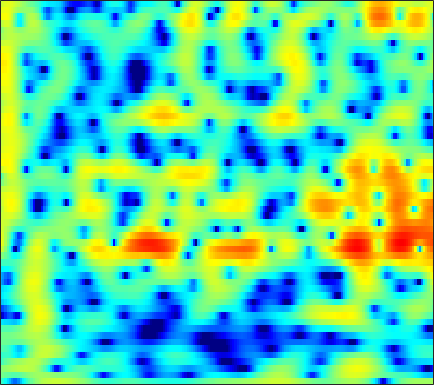

The table this chart was drawn from, first rows:
-2.8205, -3.6516, -4.9769, -6.5741, -7.947, -9.8617, -11.251, -11.242, -9.7731, -7.7271, -5.7828, -4.5008, -3.0425, -1.8346, -1.0689, -0.20722, 0.49856, 0.94579, 1.4376, 1.8391, 2.1555, 2.3472, 2.545, 2.6779
-0.4044, -0.6332, -0.972, -1.32, -1.562, -1.814, -1.933, -1.909, -1.722, -1.383, -0.9442, -0.5879, -0.1184, 0.3077, 0.5845, 0.8777, 1.081, 1.175, 1.226, 1.197, 1.105, 1.002, 0.8359, 0.657
0.08571, 0.388, 0.7497, 1.066, 1.279, 1.538, 1.77, 1.927, 2.112, 2.266, 2.376, 2.423, 2.425, 2.345, 2.22, 1.946, 1.529, 1.101, 0.3615, -0.6194, -1.902, -3.108, -5.165, -7.898
-2.984, -2.235, -1.421, -0.7781, -0.3843, 0.05278, 0.421, 0.6673, 0.97, 1.263, 1.541, 1.731, 1.953, 2.116, 2.184, 2.184, 2.059, 1.87, 1.49, 0.9483, 0.2475, -0.3684, -1.267, -2.182
-3.469, -3.109, -2.917, -3.046, -3.365, -4.064, -5.014, -5.764, -6.412, -6.123, -4.862, -3.633, -1.998, -0.5731, 0.3203, 1.276, 1.978, 2.361, 2.698, 2.858, 2.86, 2.779, 2.577, 2.284
-1.833, -1.904, -2.179, -2.682, -3.238, -4.238, -5.527, -6.585, -7.704, -7.683, -6.331, -4.913, -3.051, -1.438, -0.4274, 0.6664, 1.502, 1.978, 2.438, 2.723, 2.849, 2.851, 2.746, 2.529
-0.9227, -0.9172, -0.9525, -1.028, -1.102, -1.203, -1.277, -1.287, -1.22, -1.034, -0.7246, -0.4255, 0.02647, 0.4984, 0.8332, 1.229, 1.542, 1.709, 1.829, 1.827, 1.706, 1.534, 1.21, 0.7862
-0.7447, -0.6982, -0.6345, -0.562, -0.494, -0.3724, -0.2077, -0.0556, 0.1861, 0.4714, 0.7872, 1.033, 1.356, 1.652, 1.841, 2.027, 2.12, 2.117, 1.996, 1.73, 1.306, 0.8799, 0.1535, -0.7553
-1.952, -1.999, -2.035, -2.017, -1.962, -1.808, -1.546, -1.266, -0.7805, -0.1917, 0.4626, 0.9643, 1.607, 2.182, 2.542, 2.905, 3.114, 3.155, 3.047, 2.738, 2.208, 1.656, 0.6906, -0.5658
-6.184, -6.404, -6.622, -6.84, -7.055, -7.406, -7.665, -7.532, -6.585, -4.866, -2.884, -1.452, 0.2336, 1.614, 2.451, 3.303, 3.864, 4.104, 4.194, 4.028, 3.607, 3.132, 2.286, 1.223
-18.82, -17.18, -14.19, -12.36, -11.83, -12.3, -14.36, -16.98, -16.38, -10.4, -5.818, -3.267, -0.6528, 1.29, 2.4, 3.509, 4.243, 4.569, 4.737, 4.611, 4.207, 3.735, 2.883, 1.793
-13.16, -12.54, -11.03, -9.429, -8.4, -7.252, -6.236, -5.467, -4.294, -2.916, -1.415, -0.3003, 1.071, 2.25, 2.977, 3.714, 4.188, 4.367, 4.371, 4.114, 3.602, 3.051, 2.077, 0.8121
-7.729, -7.193, -6.394, -5.513, -4.822, -3.873, -2.905, -2.181, -1.214, -0.2566, 0.6538, 1.297, 2.07, 2.712, 3.092, 3.444, 3.6, 3.585, 3.38, 2.962, 2.337, 1.726, 0.7468, -0.4182
-6.24, -5.71, -4.981, -4.208, -3.592, -2.712, -1.797, -1.103, -0.1829, 0.6856, 1.482, 2.015, 2.619, 3.071, 3.301, 3.452, 3.409, 3.241, 2.836, 2.224, 1.4, 0.6547, -0.4773, -1.723
-6.463, -6.29, -5.953, -5.391, -4.768, -3.705, -2.477, -1.51, -0.2505, 0.9118, 1.926, 2.57, 3.26, 3.752, 3.977, 4.078, 3.944, 3.683, 3.109, 2.255, 1.116, 0.05526, -1.661, -3.729
-8.809, -10.02, -12.16, -13.8, -12.8, -9.311, -5.905, -3.78, -1.472, 0.3607, 1.806, 2.673, 3.563, 4.175, 4.462, 4.617, 4.512, 4.26, 3.68, 2.807, 1.611, 0.4651, -1.453, -3.922
-8.505, -9.429, -10.95, -11.87, -11.19, -8.716, -5.936, -4.067, -1.956, -0.2272, 1.16, 1.998, 2.886, 3.52, 3.837, 4.055, 4.04, 3.879, 3.461, 2.823, 1.955, 1.175, -0.02311, -1.369
-5.527, -5.438, -5.306, -5.033, -4.666, -3.975, -3.072, -2.307, -1.254, -0.2296, 0.7098, 1.337, 2.066, 2.636, 2.945, 3.198, 3.258, 3.179, 2.919, 2.477, 1.871, 1.338, 0.5362, -0.3584
-2.769, -2.712, -2.713, -2.743, -2.732, -2.636, -2.359, -2.021, -1.417, -0.6664, 0.1573, 0.7812, 1.541, 2.181, 2.561, 2.908, 3.065, 3.043, 2.844, 2.456, 1.912, 1.395, 0.6111, -0.2421
0.3442, -0.121, -0.9809, -2.075, -3.017, -4.214, -5.027, -5.102, -4.315, -2.913, -1.349, -0.2182, 1.1, 2.167, 2.794, 3.374, 3.671, 3.7, 3.469, 2.946, 2.151, 1.386, 0.2326, -0.939
3.426, 2.399, 0.5954, -1.851, -4.285, -8.961, -18.11, -26.06, -12.22, -7.064, -3.679, -1.74, 0.3758, 2.041, 2.995, 3.904, 4.38, 4.468, 4.2, 3.443, 2.14, 0.76, -1.844, -5.423
4.571, 3.457, 1.619, -0.6447, -2.617, -5.464, -8.327, -10.16, -11.32, -10.06, -7.095, -4.731, -2.026, 0.1337, 1.375, 2.599, 3.326, 3.571, 3.508, 2.996, 2.029, 0.971, -0.9508, -3.247
4.111, 3.226, 1.791, 0.03083, -1.499, -3.926, -6.943, -9.628, -13.24, -12.54, -8.671, -6.188, -3.565, -1.641, -0.5345, 0.5462, 1.292, 1.634, 1.851, 1.832, 1.585, 1.31, 0.9061, 0.4686
3.468, 2.955, 2.136, 1.179, 0.3682, -0.7684, -1.871, -2.606, -3.274, -3.499, -3.308, -2.971, -2.418, -1.856, -1.471, -1.031, -0.677, -0.4508, -0.2038, -0.01712, 0.1231, 0.2063, 0.307, 0.4046
3.12, 3.015, 2.781, 2.431, 2.092, 1.571, 0.9947, 0.5475, -0.03982, -0.602, -1.137, -1.502, -1.961, -2.388, -2.668, -2.943, -3.104, -3.1, -2.958, -2.65, -2.201, -1.825, -1.352, -0.8633
2.667, 3.1, 3.497, 3.664, 3.649, 3.442, 3.016, 2.575, 1.817, 0.8776, -0.2566, -1.224, -2.669, -4.26, -5.496, -7.037, -8.136, -8.489, -8.191, -7.189, -5.906, -4.896, -3.671, -2.626
1.798, 2.992, 4.076, 4.698, 4.906, 4.868, 4.507, 4.017, 3.079, 1.794, 0.1236, -1.445, -3.989, -7.234, -10.28, -15.59, -23.42, -28.58, -20.66, -15.14, -11.07, -8.771, -6.288, -4.504
2.503, 3.498, 4.457, 5.034, 5.228, 5.194, 4.837, 4.35, 3.4, 2.069, 0.3233, -1.299, -3.992, -7.373, -10.49, -15.75, -22.91, -33.47, -27.34, -18.03, -12.86, -10.04, -7.312, -5.515
3.263, 3.664, 4.109, 4.393, 4.481, 4.411, 4.086, 3.686, 2.916, 1.874, 0.5736, -0.5837, -2.353, -4.325, -5.906, -8.011, -9.712, -10.49, -10.5, -9.48, -7.978, -6.871, -5.53, -4.586
2.159, 2.456, 2.846, 3.149, 3.278, 3.291, 3.097, 2.821, 2.282, 1.589, 0.7568, 0.06817, -0.8934, -1.865, -2.537, -3.329, -3.922, -4.193, -4.307, -4.174, -3.86, -3.564, -3.163, -2.788
-0.6777, 0.2659, 1.355, 2.133, 2.494, 2.685, 2.599, 2.359, 1.876, 1.251, 0.5597, 0.07244, -0.5147, -0.9784, -1.239, -1.467, -1.601, -1.633, -1.613, -1.545, -1.469, -1.392, -1.346, -1.315
-2.78, -0.4084, 1.606, 2.771, 3.229, 3.375, 3.052, 2.539, 1.536, 0.2636, -1.046, -1.857, -2.414, -2.319, -1.998, -1.456, -0.9507, -0.6539, -0.3692, -0.1935, -0.1088, -0.1179, -0.1982, -0.427
2.649, 3.435, 4.286, 4.776, 4.859, 4.566, 3.744, 2.746, 0.7598, -2.231, -6.937, -12.91, -15.64, -8.403, -5.558, -3.354, -2.115, -1.588, -1.217, -1.073, -1.048, -1.101, -1.195, -1.429
4.598, 4.894, 5.167, 5.219, 5.078, 4.598, 3.759, 2.855, 1.283, -0.7165, -2.921, -4.381, -5.34, -5.17, -4.782, -4.438, -4.509, -4.805, -5.452, -6.195, -6.653, -6.675, -6.354, -5.896
4.119, 4.485, 4.792, 4.883, 4.802, 4.487, 3.938, 3.38, 2.471, 1.423, 0.3134, -0.515, -1.563, -2.587, -3.403, -4.671, -6.349, -8.024, -11.14, -16.07, -22.93, -19.95, -14.53, -11.4
3.283, 3.79, 4.248, 4.478, 4.506, 4.369, 4.036, 3.676, 3.055, 2.307, 1.436, 0.7254, -0.3247, -1.488, -2.468, -3.956, -5.708, -7.247, -9.566, -11.94, -13.56, -13.72, -12.85, -11.74
2.898, 3.416, 3.907, 4.18, 4.252, 4.178, 3.933, 3.643, 3.133, 2.497, 1.753, 1.132, 0.224, -0.7778, -1.584, -2.748, -4.001, -4.983, -6.306, -7.554, -8.665, -9.371, -10.18, -10.91
3.028, 3.484, 3.922, 4.157, 4.201, 4.085, 3.789, 3.458, 2.901, 2.238, 1.52, 0.9514, 0.1905, -0.5847, -1.173, -1.99, -2.859, -3.556, -4.563, -5.661, -6.868, -7.844, -9.331, -11.02
3.393, 3.877, 4.324, 4.526, 4.506, 4.255, 3.743, 3.209, 2.325, 1.327, 0.3276, -0.3296, -1.002, -1.425, -1.648, -1.912, -2.257, -2.618, -3.278, -4.186, -5.342, -6.396, -8.043, -9.995
3.748, 4.426, 5.025, 5.261, 5.194, 4.768, 3.925, 2.996, 1.313, -0.9162, -3.597, -5.424, -6.214, -4.97, -3.776, -2.526, -1.829, -1.639, -1.779, -2.37, -3.358, -4.398, -6.129, -8.285
3.24, 4.13, 4.921, 5.271, 5.253, 4.836, 3.952, 2.934, 1.014, -1.74, -5.707, -9.4, -10.55, -6.689, -4.374, -2.358, -1.209, -0.7655, -0.6478, -0.9845, -1.778, -2.685, -4.318, -6.559
1.78, 2.701, 3.556, 4.012, 4.098, 3.885, 3.321, 2.691, 1.621, 0.3991, -0.7903, -1.486, -1.98, -1.935, -1.674, -1.227, -0.8366, -0.6577, -0.6214, -0.8296, -1.323, -1.859, -2.839, -4.079
1.221, 2.064, 2.852, 3.277, 3.373, 3.229, 2.803, 2.335, 1.569, 0.7127, -0.108, -0.6472, -1.181, -1.47, -1.525, -1.438, -1.252, -1.108, -0.9546, -0.9247, -1.028, -1.205, -1.58, -2.084
2.133, 2.785, 3.362, 3.601, 3.568, 3.251, 2.636, 1.986, 0.8968, -0.3951, -1.78, -2.773, -3.792, -4.236, -4.146, -3.63, -2.923, -2.382, -1.748, -1.254, -0.9063, -0.7569, -0.6647, -0.6992
3.51, 3.942, 4.259, 4.267, 4.06, 3.484, 2.549, 1.59, -0.09003, -2.323, -5.345, -8.364, -13.66, -15.38, -12.05, -8.338, -5.91, -4.607, -3.329, -2.37, -1.647, -1.207, -0.7411, -0.4068
4.269, 4.578, 4.731, 4.583, 4.264, 3.552, 2.499, 1.477, -0.2213, -2.343, -4.927, -7.107, -9.814, -10.83, -10.14, -8.577, -7.184, -6.374, -5.495, -4.749, -3.998, -3.388, -2.578, -1.813
4.728, 4.979, 5.045, 4.802, 4.423, 3.663, 2.624, 1.677, 0.2326, -1.348, -2.963, -4.1, -5.412, -6.378, -6.893, -7.441, -7.983, -8.489, -9.261, -9.806, -9.368, -8.296, -6.357, -4.474
5.313, 5.486, 5.446, 5.095, 4.629, 3.741, 2.551, 1.478, -0.1545, -1.928, -3.66, -4.813, -6.009, -6.803, -7.264, -7.932, -9, -10.29, -13.35, -20.06, -24.67, -15.37, -9.544, -6.116
5.729, 5.813, 5.669, 5.22, 4.666, 3.611, 2.167, 0.7856, -1.54, -4.558, -8.392, -11.47, -13.02, -11.02, -9.492, -8.184, -7.653, -7.633, -7.934, -8.122, -7.718, -6.922, -5.486, -4.042
5.399, 5.453, 5.303, 4.885, 4.378, 3.422, 2.103, 0.8379, -1.291, -4.05, -7.505, -10.14, -11.35, -9.376, -7.727, -6.09, -5.032, -4.507, -4.027, -3.668, -3.332, -3.075, -2.685, -2.331
4.219, 4.321, 4.293, 4.061, 3.752, 3.158, 2.349, 1.616, 0.5101, -0.6638, -1.768, -2.419, -2.934, -3.023, -2.891, -2.597, -2.291, -2.106, -1.923, -1.855, -1.877, -1.947, -2.141, -2.44
2.642, 2.878, 3.073, 3.106, 3.025, 2.78, 2.406, 2.065, 1.561, 1.052, 0.5904, 0.2928, 3.9187e-05, -0.1951, -0.2862, -0.3686, -0.4508, -0.5368, -0.7162, -0.9802, -1.355, -1.717, -2.361, -3.197
0.9271, 1.492, 2.039, 2.344, 2.419, 2.349, 2.152, 1.957, 1.685, 1.45, 1.286, 1.203, 1.131, 1.073, 1.016, 0.9006, 0.7095, 0.5091, 0.1419, -0.3237, -0.9188, -1.466, -2.321, -3.389
-0.1354, 0.9654, 1.873, 2.255, 2.252, 1.95, 1.409, 0.9543, 0.4798, 0.3272, 0.5216, 0.8245, 1.252, 1.596, 1.742, 1.759, 1.575, 1.312, 0.8261, 0.1902, -0.543, -1.144, -1.976, -2.879
1.95, 2.841, 3.456, 3.436, 3.005, 1.812, -0.2008, -2.298, -5.384, -5.767, -3.069, -1.112, 0.7716, 1.896, 2.342, 2.491, 2.205, 1.74, 0.856, -0.2512, -1.38, -2.106, -2.838, -3.27
4.379, 4.724, 4.856, 4.54, 3.954, 2.603, 0.4676, -1.725, -4.941, -5.42, -2.788, -0.9289, 0.8116, 1.763, 2.045, 1.91, 1.202, 0.2772, -1.577, -4.203, -7.709, -10.26, -10.63, -8.422
3.897, 4.192, 4.366, 4.253, 3.967, 3.355, 2.544, 1.894, 1.155, 0.7308, 0.632, 0.6925, 0.7627, 0.7036, 0.499, -0.04947, -0.9809, -1.992, -3.849, -6.467, -9.923, -12.37, -12.59, -10.22
2.857, 3.38, 3.838, 4.014, 3.975, 3.722, 3.293, 2.885, 2.265, 1.611, 0.9631, 0.5039, -0.08255, -0.635, -1.037, -1.591, -2.205, -2.724, -3.522, -4.399, -5.237, -5.737, -6.127, -6.197
